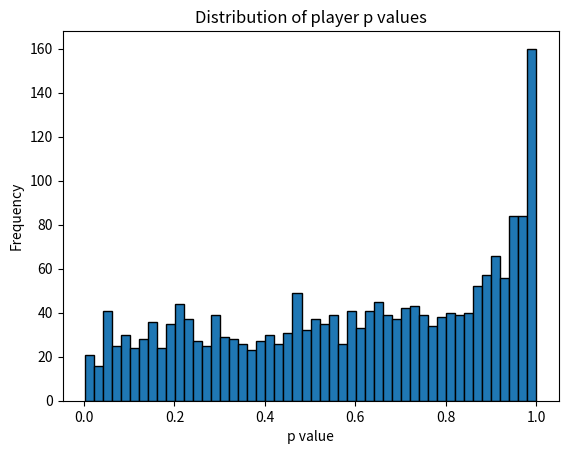

Reproduce this figure in Python.
import matplotlib.pyplot as plt
import random

rounds = 5000
number_of_players = 2000
p_values = []
records = []
at_bar = []
limit = number_of_players * 0.6
number_of_people_in_bar = 0
crowded = False
tolerance = -5
m = 2
crib_sheet = []
prediction = True
pattern = []

for i in range(0, number_of_players):
    p = random.uniform(0, 1)
    p_values.append(p)
    records.append(0)
    at_bar.append(False)

for x in range(0, rounds):

    # Check and update p values as needed
    for i in range(0, number_of_players):
        if records[i] == tolerance:
            p_values[i] = random.uniform(0, 1)
            records[i] = 0

    # generate from the crib sheet
    pattern = []
    if len(crib_sheet) >= m:
        for i in range(len(crib_sheet) - m, len(crib_sheet)):
            pattern.append(crib_sheet[i])

    # now search for the last time this pattern occurred (once per round, not once per player)
    found = False
    length = len(crib_sheet)
    for i in range(0, length - m):
        segment = crib_sheet[i:i + m]
        if segment == pattern:
            prediction = crib_sheet[i + m]
            found = True

    # Generate decision based on prediction and p values
    for i in range(0, number_of_players):
        if not found:
            rand = random.randint(1, 2)
            if rand == 1:
                prediction = True
            else:
                prediction = False
        rand = random.uniform(0, 1)
        if rand <= p_values[i]:
            at_bar[i] = prediction
        else:
            at_bar[i] = not prediction

    # Calculate number of people who are at the bar
    number_of_people_in_bar = 0
    for i in range(0, number_of_players):
        if at_bar[i] == True:
            number_of_people_in_bar += 1

    # Calculate whether bar is crowded or not
    if number_of_people_in_bar > limit:
        crowded = True
    else:
        crowded = False
    crib_sheet.append(not crowded)

    # Update players' records
    for i in range(0, number_of_players):
        if at_bar[i] == crib_sheet[x]:
            records[i] += 1
        else:
            records[i] -= 1

print(p_values)
plt.hist(p_values, bins=50, edgecolor="black")
plt.xlabel("p value")
plt.ylabel("Frequency")
plt.title("Distribution of player p values")
plt.savefig("p_value_histogram_2.png", dpi=150, bbox_inches="tight")
plt.show()
